Run: headless pygame with SDL's dummy video driver; simulated clock (each Clock.tick advances the game by its frame time, no real sleeping); random seed 0; keys injected as events and as key.get_pressed() state; no mouse input; restart key R tapped at the start of phases 3 and 4.
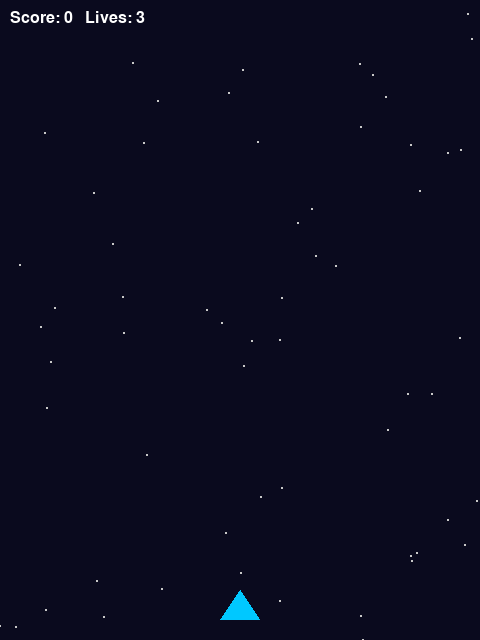
Frame 1 of 4 · flips 1–60 · no input
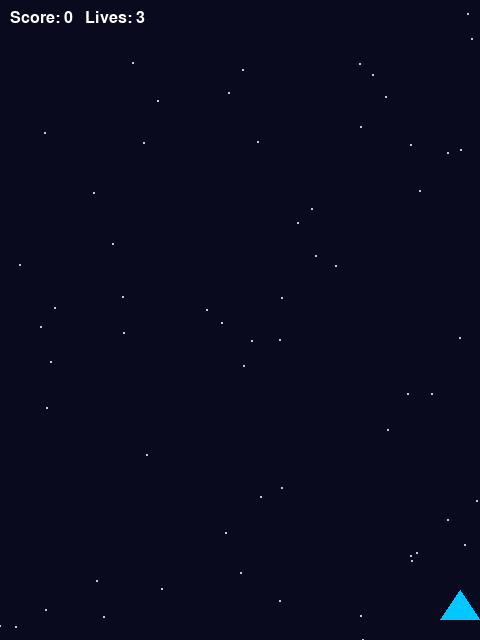
Frame 2 of 4 · flips 61–180 · tapped SPACE, RETURN · held RIGHT (→), D
Frame 3 of 4 · flips 181–300 · tapped R · held DOWN (↓), S · screen unchanged from frame 2, image omitted
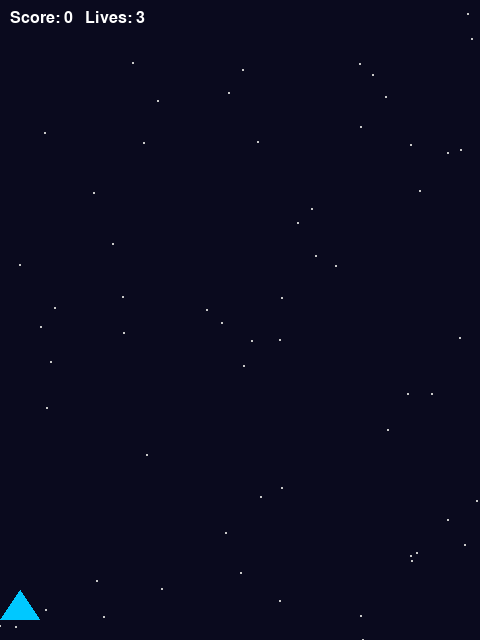
Frame 4 of 4 · flips 301–420 · tapped R · held LEFT (←), A, UP (↑), W

The pygame program that drew these frames:

import pygame, random, sys

pygame.init()
W, H = 480, 640
screen = pygame.display.set_mode((W, H))
pygame.display.set_caption("Space Shooter")
clock = pygame.time.Clock()
font = pygame.font.SysFont("arial", 24)
big_font = pygame.font.SysFont("arial", 48)


class Player(pygame.sprite.Sprite):
    def __init__(self):
        super().__init__()
        self.image = pygame.Surface((40, 30), pygame.SRCALPHA)
        pygame.draw.polygon(self.image, (0, 200, 255), [(20, 0), (0, 30), (40, 30)])
        self.rect = self.image.get_rect(midbottom=(W // 2, H - 20))
        self.last_shot = 0

    def update(self):
        keys = pygame.key.get_pressed()
        self.rect.x += 6 * ((keys[pygame.K_RIGHT] or keys[pygame.K_d]) - (keys[pygame.K_LEFT] or keys[pygame.K_a]))
        self.rect.clamp_ip(screen.get_rect())
        now = pygame.time.get_ticks()
        if keys[pygame.K_SPACE] and now - self.last_shot > 250:
            self.last_shot = now
            bullet = Bullet(self.rect.centerx, self.rect.top)
            all_sprites.add(bullet)
            bullets.add(bullet)


class Bullet(pygame.sprite.Sprite):
    def __init__(self, x, y):
        super().__init__()
        self.image = pygame.Surface((4, 14))
        self.image.fill((255, 255, 0))
        self.rect = self.image.get_rect(midbottom=(x, y))

    def update(self):
        self.rect.y -= 10
        if self.rect.bottom < 0:
            self.kill()


class Enemy(pygame.sprite.Sprite):
    def __init__(self, speed_bonus):
        super().__init__()
        self.image = pygame.Surface((34, 34))
        self.image.fill((255, 60, 60))
        self.rect = self.image.get_rect(x=random.randint(0, W - 34), y=-40)
        self.speed = random.randint(2, 4) + speed_bonus

    def update(self):
        self.rect.y += self.speed
        if self.rect.top > H:
            self.kill()


def new_game():
    global all_sprites, bullets, enemies, player, score, lives, game_over
    all_sprites, bullets, enemies = (pygame.sprite.Group() for _ in range(3))
    player = Player()
    all_sprites.add(player)
    score, lives, game_over = 0, 3, False


new_game()
stars = [(random.randint(0, W), random.randint(0, H)) for _ in range(60)]
SPAWN = pygame.USEREVENT + 1
pygame.time.set_timer(SPAWN, 700)

while True:
    for event in pygame.event.get():
        if event.type == pygame.QUIT:
            pygame.quit(); sys.exit()
        if event.type == SPAWN and not game_over:
            enemy = Enemy(score // 100)  # enemies get faster as score rises
            all_sprites.add(enemy)
            enemies.add(enemy)
        if event.type == pygame.KEYDOWN and event.key == pygame.K_r and game_over:
            new_game()

    if not game_over:
        all_sprites.update()
        score += 10 * len(pygame.sprite.groupcollide(enemies, bullets, True, True))
        lives -= len(pygame.sprite.spritecollide(player, enemies, True))
        game_over = lives <= 0

    screen.fill((10, 10, 30))
    for x, y in stars:
        pygame.draw.circle(screen, (200, 200, 200), (x, y), 1)
    all_sprites.draw(screen)
    screen.blit(font.render(f"Score: {score}   Lives: {lives}", True, (255, 255, 255)), (10, 10))
    if game_over:
        text = big_font.render("GAME OVER", True, (255, 80, 80))
        screen.blit(text, text.get_rect(center=(W // 2, H // 2 - 20)))
        hint = font.render("Press R to restart", True, (255, 255, 255))
        screen.blit(hint, hint.get_rect(center=(W // 2, H // 2 + 30)))
    pygame.display.flip()
    clock.tick(60)
